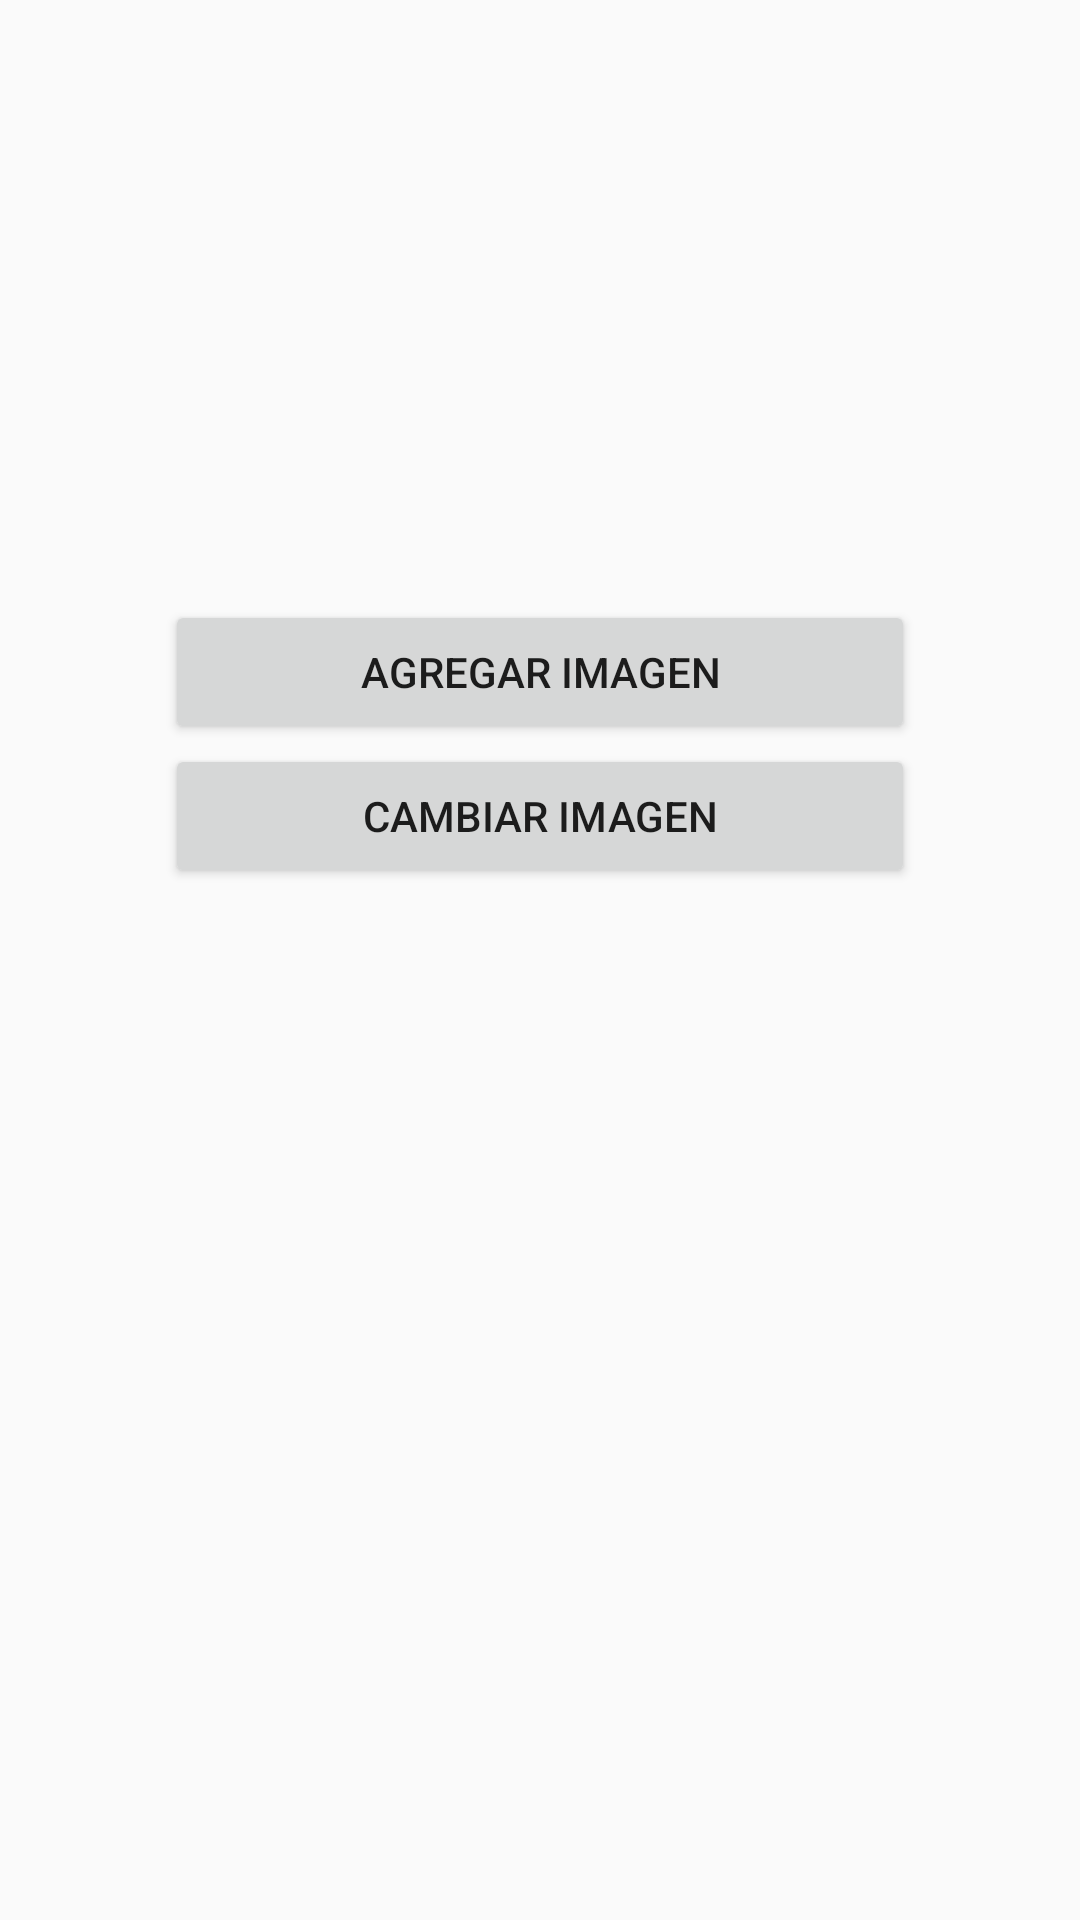

Reconstruct the res/layout file that produces this screen, plus the resources it refers to.
<!-- AndroidManifest.xml: application theme AppTheme -->
<!-- res/layout/image_upload_fragment.xml -->
<ScrollView xmlns:android="http://schemas.android.com/apk/res/android"
    xmlns:tools="http://schemas.android.com/tools"
    android:layout_width="match_parent"
    android:layout_height="match_parent"
    tools:context="zentcode02.parks.utils.ImageUpload">

    <LinearLayout
        android:layout_width="match_parent"
        android:layout_height="wrap_content"
        android:orientation="vertical"
        android:layout_gravity="center_horizontal">

        <ImageView
            android:id="@+id/imageViewUpload"
            android:layout_gravity="center_horizontal"
            android:layout_width="match_parent"
            android:layout_height="200dp"
            android:contentDescription="@string/imagen" />

        <Button
            android:id="@+id/btnAgregarImagen"
            android:text="@string/agregarImagen"
            android:layout_width="250dp"
            android:layout_height="wrap_content"
            android:layout_gravity="center_horizontal"/>

        <Button
            android:id="@+id/btnCambiarImagen"
            android:text="@string/cambiarImagen"
            android:layout_width="250dp"
            android:layout_height="wrap_content"
            android:layout_gravity="center_horizontal"/>

    </LinearLayout>

</ScrollView>
<!-- resources referenced by this layout -->
<resources>
  <string name="agregarImagen">Agregar imagen</string>
  <string name="cambiarImagen">Cambiar imagen</string>
  <string name="imagen">Img</string>
  <style name="AppTheme" parent="Theme.AppCompat.Light.DarkActionBar">
          
          <item name="colorPrimary">@color/colorPrimary</item>
          <item name="colorPrimaryDark">@color/colorPrimaryDark</item>
          <item name="colorAccent">@color/colorCustom</item>
      </style>
  <color name="colorPrimary">#3f51b5</color>
  <color name="colorPrimaryDark">#ee394174</color>
  <color name="colorCustom">#237c9d</color>
</resources>
